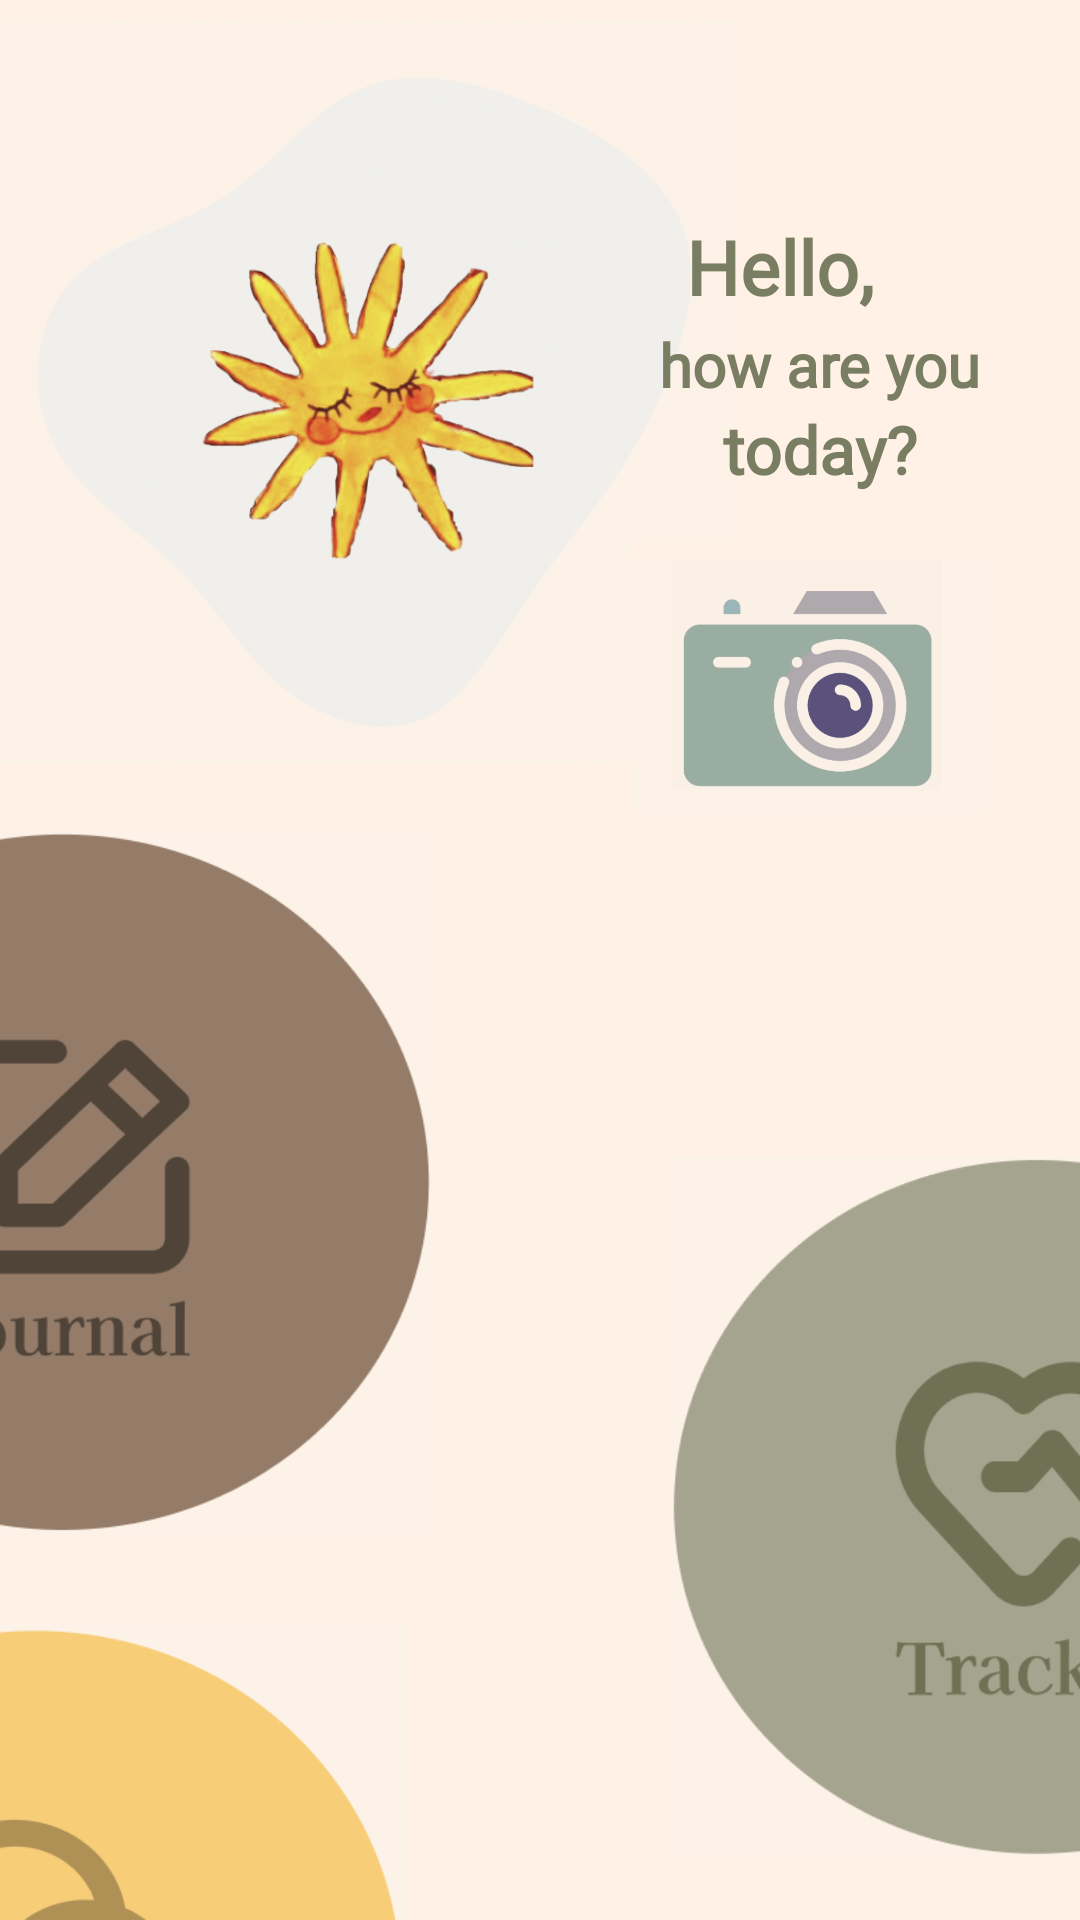

Android layout source for this screen:
<!-- AndroidManifest.xml: application theme Theme.Emotify -->
<!-- res/layout/fragment_home.xml -->
<androidx.constraintlayout.widget.ConstraintLayout xmlns:android="http://schemas.android.com/apk/res/android"
    xmlns:app="http://schemas.android.com/apk/res-auto"
    xmlns:tools="http://schemas.android.com/tools"
    android:id="@+id/frameLayout2"
    android:layout_width="match_parent"
    android:layout_height="match_parent"
    android:background="#FFF1E6"
    tools:context=".View.Home">


    <ImageView
        android:id="@+id/imageView6"
        android:layout_width="246dp"
        android:layout_height="253dp"
        android:layout_marginTop="4dp"
        app:layout_constraintEnd_toEndOf="parent"
        app:layout_constraintHorizontal_bias="0.0"
        app:layout_constraintStart_toStartOf="parent"
        app:layout_constraintTop_toTopOf="parent"
        app:srcCompat="@drawable/emotifylogo" />

    <TextView
        android:id="@+id/textView5"
        android:layout_width="89dp"
        android:layout_height="36dp"
        android:layout_marginTop="72dp"
        android:fontFamily="@font/kaisei_tokumin_medium"
        android:text="Hello,"
        android:textColor="@color/army"
        android:textSize="25sp"
        android:textStyle="bold"
        app:layout_constraintEnd_toEndOf="parent"
        app:layout_constraintHorizontal_bias="0.844"
        app:layout_constraintStart_toStartOf="parent"
        app:layout_constraintTop_toTopOf="parent" />

    <TextView
        android:id="@+id/textView6"
        android:layout_width="wrap_content"
        android:layout_height="wrap_content"
        android:fontFamily="@font/kaisei_tokumin_medium"
        android:text="how are you"
        android:textColor="@color/army"
        android:textSize="20sp"
        android:textStyle="bold"
        app:layout_constraintEnd_toEndOf="@+id/textView5"
        app:layout_constraintHorizontal_bias="0.5"
        app:layout_constraintStart_toStartOf="@+id/textView5"
        app:layout_constraintTop_toBottomOf="@id/textView5" />

    <TextView
        android:id="@+id/textView7"
        android:layout_width="wrap_content"
        android:layout_height="wrap_content"
        android:fontFamily="@font/kaisei_tokumin_medium"
        android:text="today?"
        android:textColor="@color/army"
        android:textSize="22sp"
        android:textStyle="bold"
        app:layout_constraintEnd_toEndOf="@+id/textView6"
        app:layout_constraintHorizontal_bias="0.5"
        app:layout_constraintStart_toStartOf="@+id/textView6"
        app:layout_constraintTop_toBottomOf="@id/textView6" />


    <ImageButton
        android:id="@+id/imageButton"
        android:layout_width="119dp"
        android:layout_height="97dp"
        android:layout_marginTop="16dp"
        android:background="#FFF1E6"
        android:scaleType="fitCenter"
        android:src="@drawable/cameraicon"
        app:layout_constraintEnd_toEndOf="parent"
        app:layout_constraintHorizontal_bias="0.876"
        app:layout_constraintStart_toStartOf="parent"
        app:layout_constraintTop_toBottomOf="@id/textView7" />

    <ImageView
        android:id="@+id/imageView25"
        android:layout_width="225dp"
        android:layout_height="234dp"
        android:layout_marginEnd="204dp"
        android:clickable="true"
        android:src="@drawable/homejournal"
        app:layout_constraintEnd_toEndOf="parent"
        app:layout_constraintTop_toBottomOf="@id/imageButton" />

    <ImageView
        android:id="@+id/imageView26"
        android:layout_width="225dp"
        android:layout_height="234dp"
        android:layout_marginStart="204dp"
        android:layout_marginTop="108dp"
        android:clickable="true"
        android:src="@drawable/hometracker"
        app:layout_constraintStart_toStartOf="parent"
        app:layout_constraintTop_toTopOf="@+id/imageView25" />

    <ImageView
        android:id="@+id/imageView27"
        android:layout_width="229dp"
        android:layout_height="237dp"
        android:layout_marginTop="156dp"
        android:layout_marginEnd="204dp"
        android:clickable="true"
        android:src="@drawable/homegethelp"
        app:layout_constraintEnd_toEndOf="parent"
        app:layout_constraintTop_toTopOf="@+id/imageView26" />

</androidx.constraintlayout.widget.ConstraintLayout>
<!-- resources referenced by this layout -->
<resources>
  <color name="army">#797D62</color>
  <!-- drawable cameraicon: png bitmap (drawable, 55442 bytes) -->
  <!-- drawable emotifylogo: png bitmap (drawable, 228464 bytes) -->
  <!-- drawable homegethelp: png bitmap (drawable, 26082 bytes) -->
  <!-- drawable homejournal: png bitmap (drawable, 23053 bytes) -->
  <!-- drawable hometracker: png bitmap (drawable, 23727 bytes) -->
  <style name="Theme.Emotify" parent="Base.Theme.Emotify" />
  <style name="Base.Theme.Emotify" parent="Theme.Material3.DayNight.NoActionBar">
          
          
      </style>
</resources>
